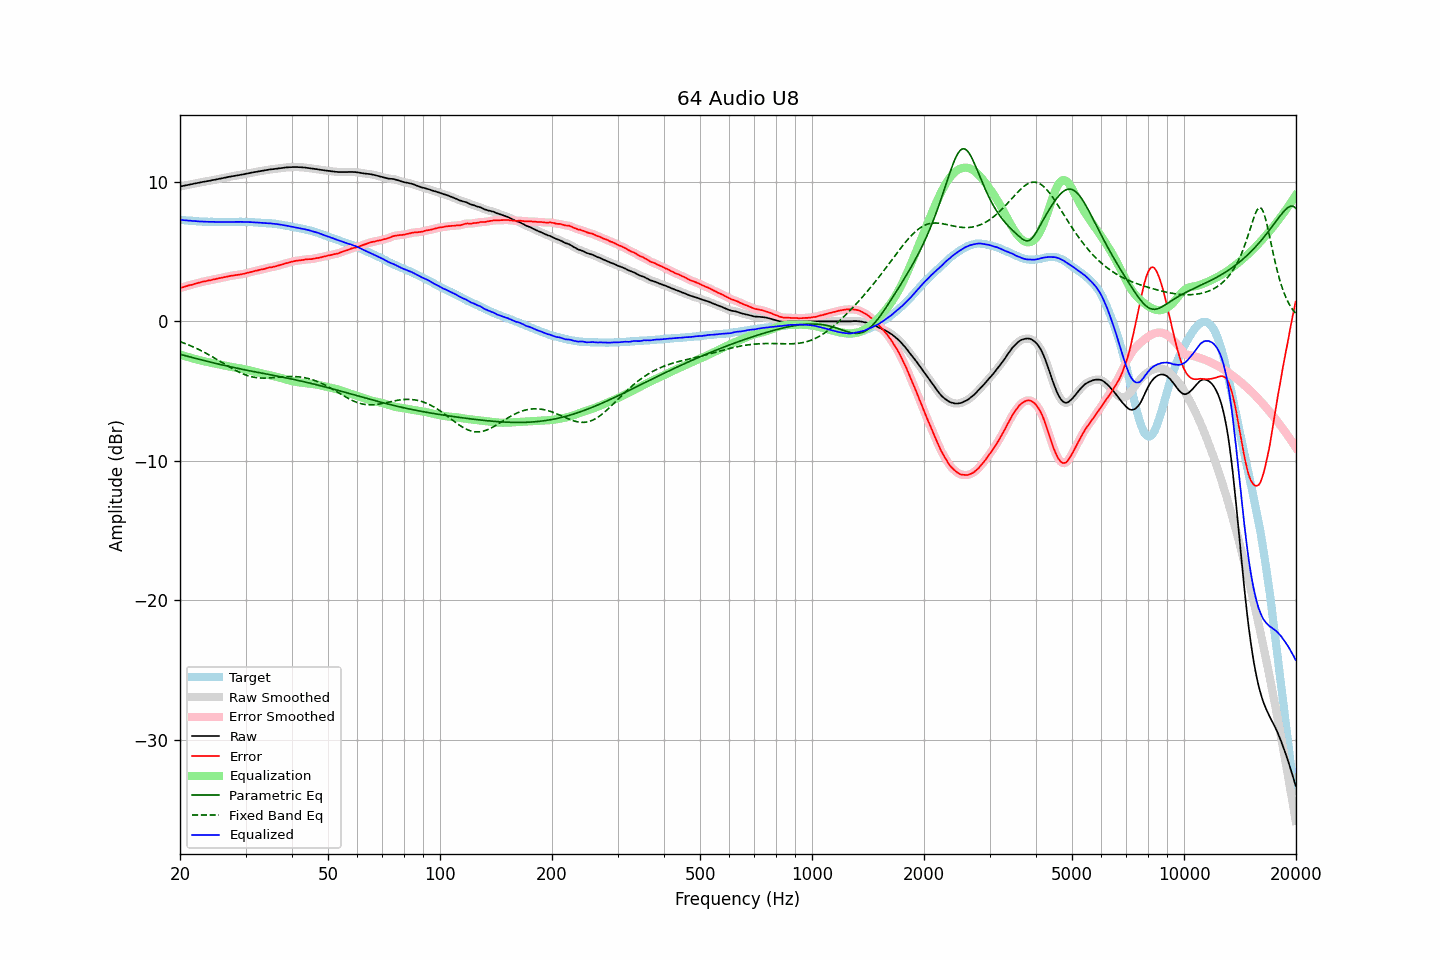

The data file committed next to this chart (first rows):
frequency, raw, error, smoothed, error_smoothed, equalization, parametric_eq, fixed_band_eq, equalized_raw, equalized_smoothed, target
20.00, 9.67, 2.39, 9.67, 2.39, -2.39, -2.36, -1.45, 7.28, 7.28, 7.28
20.20, 9.69, 2.42, 9.69, 2.42, -2.42, -2.39, -1.49, 7.27, 7.27, 7.27
20.40, 9.71, 2.45, 9.71, 2.45, -2.46, -2.42, -1.54, 7.25, 7.26, 7.26
20.61, 9.74, 2.49, 9.74, 2.49, -2.49, -2.45, -1.58, 7.25, 7.25, 7.25
20.81, 9.76, 2.53, 9.76, 2.53, -2.52, -2.48, -1.62, 7.24, 7.24, 7.23
21.02, 9.78, 2.56, 9.78, 2.56, -2.56, -2.51, -1.67, 7.22, 7.23, 7.22
21.23, 9.81, 2.60, 9.81, 2.59, -2.59, -2.54, -1.72, 7.22, 7.22, 7.21
21.44, 9.83, 2.61, 9.83, 2.62, -2.62, -2.57, -1.77, 7.21, 7.21, 7.22
21.66, 9.85, 2.65, 9.85, 2.65, -2.65, -2.60, -1.82, 7.20, 7.20, 7.20
21.87, 9.88, 2.68, 9.88, 2.68, -2.69, -2.63, -1.87, 7.19, 7.19, 7.20
22.09, 9.90, 2.72, 9.90, 2.72, -2.72, -2.66, -1.92, 7.18, 7.18, 7.18
22.31, 9.92, 2.75, 9.92, 2.75, -2.75, -2.69, -1.98, 7.17, 7.17, 7.17
22.54, 9.94, 2.78, 9.94, 2.78, -2.78, -2.72, -2.03, 7.16, 7.17, 7.16
22.76, 9.97, 2.81, 9.97, 2.81, -2.81, -2.75, -2.09, 7.16, 7.16, 7.16
22.99, 9.99, 2.84, 9.99, 2.84, -2.84, -2.78, -2.15, 7.15, 7.15, 7.15
23.22, 10.01, 2.87, 10.01, 2.86, -2.86, -2.81, -2.21, 7.15, 7.15, 7.14
23.45, 10.03, 2.88, 10.03, 2.89, -2.89, -2.84, -2.27, 7.14, 7.14, 7.15
23.69, 10.05, 2.91, 10.05, 2.91, -2.91, -2.87, -2.33, 7.14, 7.14, 7.14
23.92, 10.07, 2.94, 10.07, 2.93, -2.93, -2.89, -2.40, 7.14, 7.14, 7.13
24.16, 10.09, 2.95, 10.09, 2.96, -2.96, -2.92, -2.46, 7.13, 7.13, 7.14
24.40, 10.12, 2.98, 10.12, 2.98, -2.98, -2.95, -2.53, 7.14, 7.13, 7.14
24.65, 10.14, 3.01, 10.14, 3.00, -3.01, -2.98, -2.59, 7.13, 7.13, 7.13
24.89, 10.16, 3.03, 10.16, 3.03, -3.03, -3.01, -2.66, 7.13, 7.13, 7.13
25.14, 10.18, 3.06, 10.18, 3.06, -3.06, -3.03, -2.73, 7.12, 7.13, 7.12
25.39, 10.21, 3.09, 10.21, 3.09, -3.08, -3.06, -2.80, 7.13, 7.12, 7.12
25.65, 10.23, 3.11, 10.23, 3.11, -3.11, -3.09, -2.87, 7.12, 7.12, 7.12
25.91, 10.25, 3.13, 10.25, 3.13, -3.13, -3.11, -2.94, 7.12, 7.12, 7.12
26.16, 10.28, 3.15, 10.28, 3.15, -3.16, -3.14, -3.01, 7.12, 7.12, 7.13
26.43, 10.30, 3.18, 10.30, 3.18, -3.18, -3.17, -3.08, 7.12, 7.12, 7.12
26.69, 10.32, 3.20, 10.32, 3.20, -3.20, -3.19, -3.15, 7.12, 7.12, 7.12
26.96, 10.35, 3.23, 10.35, 3.23, -3.22, -3.22, -3.22, 7.13, 7.12, 7.12
27.23, 10.37, 3.25, 10.37, 3.25, -3.25, -3.24, -3.28, 7.12, 7.12, 7.12
27.50, 10.39, 3.27, 10.39, 3.27, -3.27, -3.27, -3.35, 7.12, 7.13, 7.12
27.77, 10.41, 3.28, 10.41, 3.29, -3.28, -3.29, -3.42, 7.13, 7.13, 7.13
28.05, 10.43, 3.31, 10.43, 3.30, -3.30, -3.32, -3.48, 7.13, 7.13, 7.12
28.33, 10.45, 3.32, 10.45, 3.32, -3.32, -3.34, -3.54, 7.13, 7.13, 7.13
28.62, 10.47, 3.34, 10.47, 3.34, -3.34, -3.37, -3.60, 7.13, 7.13, 7.13
28.90, 10.49, 3.35, 10.49, 3.35, -3.36, -3.39, -3.65, 7.13, 7.13, 7.14
29.19, 10.51, 3.37, 10.51, 3.37, -3.38, -3.42, -3.71, 7.13, 7.13, 7.14
29.48, 10.53, 3.40, 10.53, 3.39, -3.40, -3.44, -3.76, 7.13, 7.13, 7.13
29.78, 10.55, 3.42, 10.55, 3.42, -3.42, -3.46, -3.80, 7.13, 7.13, 7.13
30.08, 10.58, 3.45, 10.58, 3.45, -3.45, -3.49, -3.85, 7.13, 7.12, 7.13
30.38, 10.60, 3.49, 10.60, 3.48, -3.48, -3.51, -3.89, 7.12, 7.12, 7.11
30.68, 10.62, 3.51, 10.62, 3.51, -3.51, -3.53, -3.92, 7.11, 7.12, 7.11
30.99, 10.65, 3.54, 10.65, 3.54, -3.54, -3.56, -3.95, 7.11, 7.11, 7.11
31.30, 10.67, 3.56, 10.67, 3.56, -3.56, -3.58, -3.98, 7.11, 7.10, 7.11
31.61, 10.69, 3.59, 10.69, 3.59, -3.59, -3.60, -4.00, 7.10, 7.10, 7.10
31.93, 10.71, 3.63, 10.71, 3.62, -3.62, -3.62, -4.02, 7.09, 7.09, 7.08
32.24, 10.73, 3.64, 10.73, 3.65, -3.65, -3.65, -4.04, 7.08, 7.08, 7.09
32.57, 10.75, 3.68, 10.75, 3.68, -3.67, -3.67, -4.05, 7.08, 7.08, 7.07
32.89, 10.77, 3.70, 10.77, 3.70, -3.70, -3.69, -4.06, 7.07, 7.07, 7.07
33.22, 10.79, 3.73, 10.79, 3.73, -3.73, -3.71, -4.06, 7.06, 7.06, 7.06
33.55, 10.81, 3.75, 10.81, 3.75, -3.76, -3.74, -4.07, 7.05, 7.05, 7.06
33.89, 10.83, 3.78, 10.83, 3.78, -3.78, -3.76, -4.06, 7.05, 7.05, 7.05
34.23, 10.85, 3.82, 10.85, 3.82, -3.81, -3.78, -4.06, 7.04, 7.04, 7.03
34.57, 10.87, 3.84, 10.87, 3.84, -3.83, -3.80, -4.06, 7.04, 7.04, 7.03
34.92, 10.89, 3.88, 10.89, 3.87, -3.86, -3.82, -4.05, 7.03, 7.03, 7.01
35.27, 10.90, 3.87, 10.90, 3.88, -3.88, -3.85, -4.04, 7.02, 7.02, 7.03
35.62, 10.91, 3.91, 10.91, 3.90, -3.91, -3.87, -4.03, 7.00, 7.00, 7.00
35.97, 10.93, 3.93, 10.93, 3.93, -3.94, -3.89, -4.02, 6.99, 6.99, 7.00
... 635 more rows
